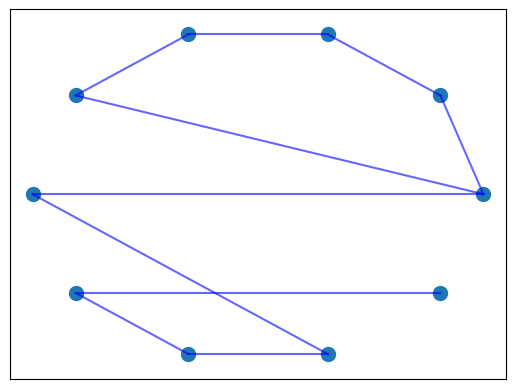

Write the Python code that produced this figure.
import numpy as np
import random
import matplotlib.pyplot as plt


# Generate a ring lattice graph
def generate_ring_lattice(N, k):
    adj_matrix = np.zeros((N, N), dtype=int)  # Initialize adjacency matrix with zeros
    for node in range(N):
        for neighbor in range(1, k//2+1):
            adj_matrix[node][(node + neighbor) % N] = 1  # Connect to neighbor clockwise
            adj_matrix[node][(node - neighbor) % N] = 1  # Connect to neighbor counter-clockwise
    return adj_matrix


# Rewire the graph to introduce small-world properties
def rewire_small_world(adj_matrix, p, k):
    N = len(adj_matrix)
    for i in range(N):
        for j in range(i+1, i+k//2+1):
            if random.random() < p:  # With probability p, rewire an edge
                potential_new_edges = [n for n in range(N) if adj_matrix[i][n] == 0 and n != i]
                if potential_new_edges:
                    new_j = random.choice(potential_new_edges)
                    adj_matrix[i][j % N] = 0  # Remove existing edge
                    adj_matrix[j % N][i] = 0
                    adj_matrix[i][new_j] = 1  # Add new edge
                    adj_matrix[new_j][i] = 1
    return adj_matrix

# Plot the network using matplotlib


def plot_network(adj_matrix):
    fig, ax = plt.subplots()
    N = len(adj_matrix)
    x = np.cos(np.linspace(0, 2*np.pi, N, endpoint=False))  # X-coordinates
    y = np.sin(np.linspace(0, 2*np.pi, N, endpoint=False))  # Y-coordinates
    ax.scatter(x, y, s=100)  # Plot nodes
    for i in range(N):
        for j in range(i+1, N):
            if adj_matrix[i][j] == 1:  # If there's an edge, plot it
                ax.plot([x[i], x[j]], [y[i], y[j]], 'b-', alpha=0.6)

    ax.set_xlim(-1.1, 1.1)
    ax.set_ylim(-1.1, 1.1)
    ax.set_xticks([])
    ax.set_yticks([])
    plt.show()


# Test functions to ensure the ring lattice and small world properties are correct
def test_ring_lattice_properties(adj_matrix, N, k):
    for i in range(N):
        assert np.sum(adj_matrix[i]) == k, f"Node {i} does not have {k} connections."


def test_small_world_properties(orig_adj_matrix, rewired_adj_matrix, N):
    original_edges = np.sum(orig_adj_matrix) / 2
    rewired_edges = np.sum(rewired_adj_matrix) / 2
    assert original_edges == rewired_edges, "The number of edges changed after rewiring."
    assert np.array_equal(rewired_adj_matrix, rewired_adj_matrix.T), "Adjacency matrix is not symmetric after rewiring."


# Generate the ring lattice and small world network
N = 10
k = 2
p = 0.3
ring_lattice = generate_ring_lattice(N, k)
small_world = rewire_small_world(np.copy(ring_lattice), p, k)

# Perform tests
test_ring_lattice_properties(ring_lattice, N, k)
test_small_world_properties(ring_lattice, small_world, N)

# Plot the final network
plot_network(small_world)
